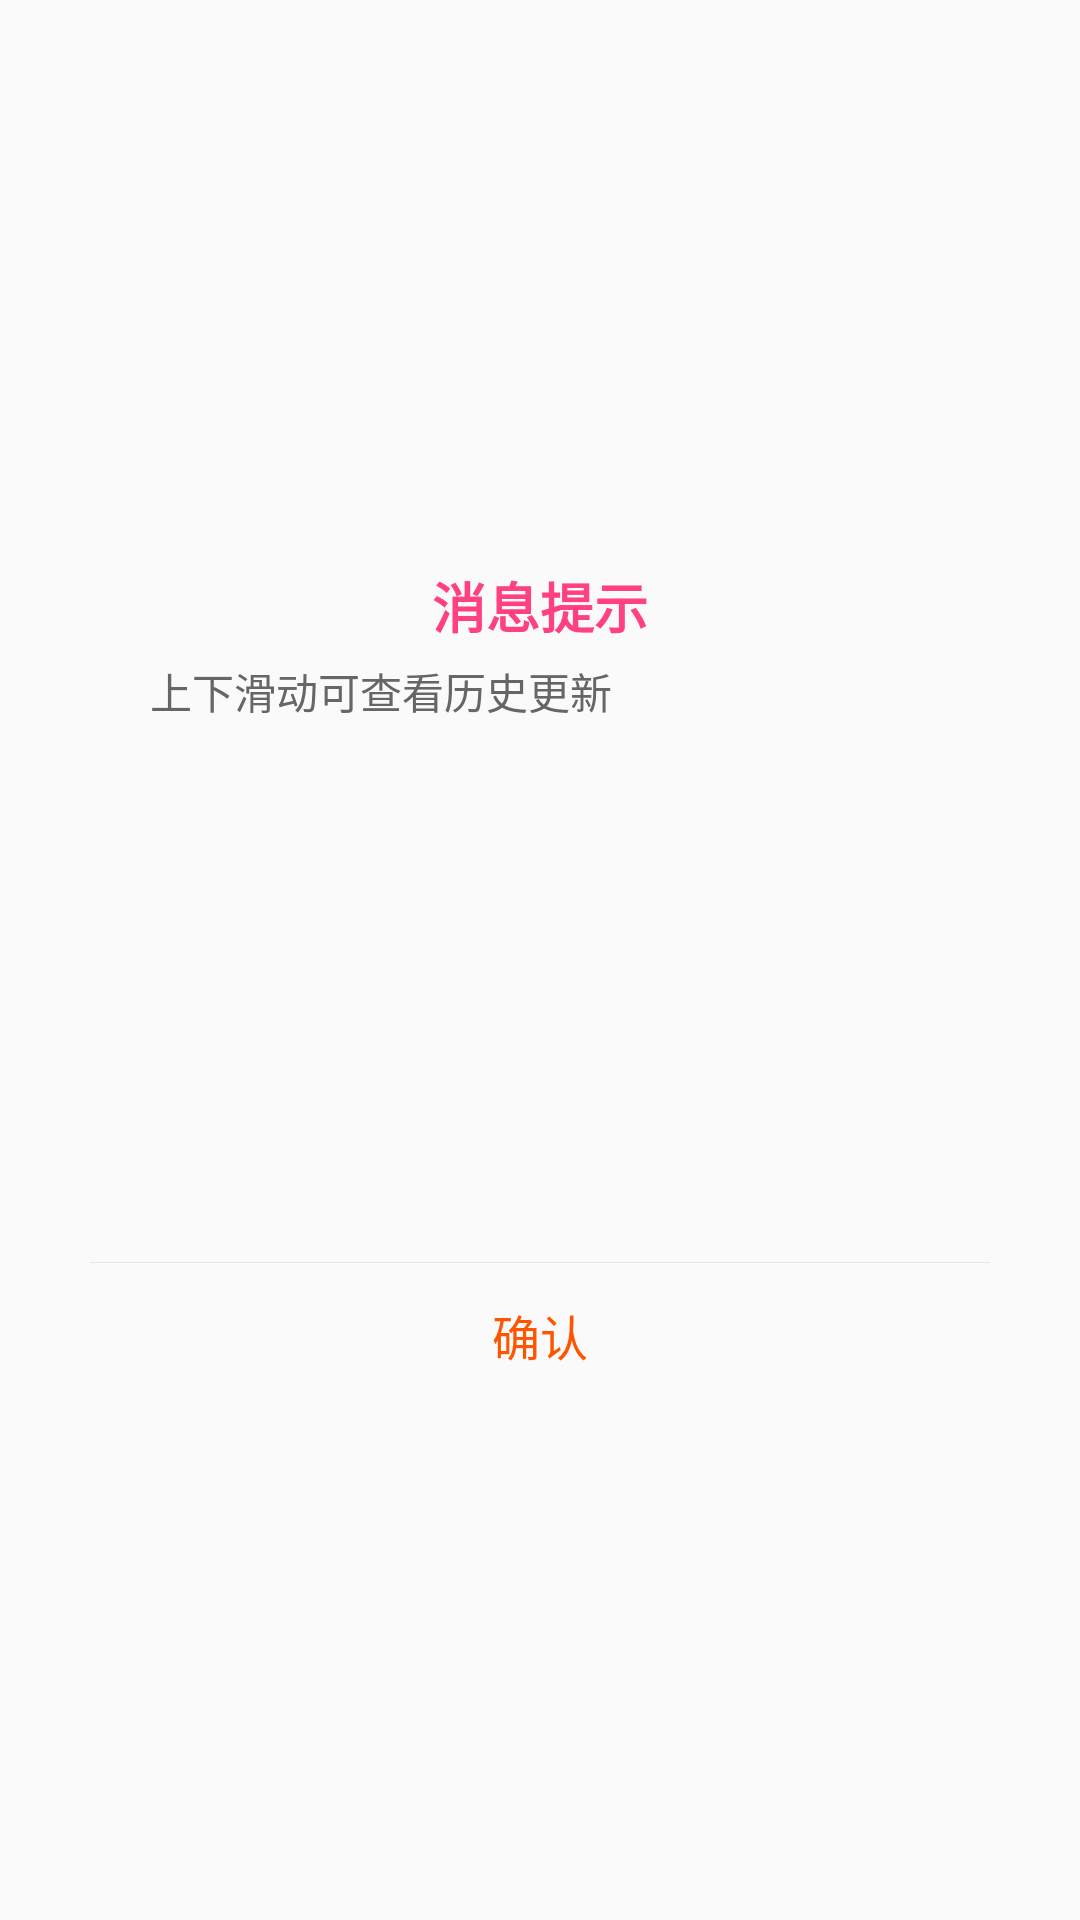

Write the Android layout XML for this screen, with the resource values it uses.
<!-- AndroidManifest.xml: application theme AppTheme -->
<!-- res/layout/custom_dialog_layout.xml -->
<RelativeLayout
    xmlns:android="http://schemas.android.com/apk/res/android"
    android:layout_width="match_parent"
    android:layout_height="match_parent"
    android:background="@android:color/transparent">

    <LinearLayout
        android:layout_width="300dp"
        android:layout_height="wrap_content"
        android:layout_centerInParent="true"
        android:background="@drawable/custom_dialog_bg"
        android:orientation="vertical">

        <TextView
            android:id="@+id/title"
            android:layout_width="wrap_content"
            android:layout_height="wrap_content"
            android:layout_gravity="center"
            android:layout_marginTop="18dp"
            android:textSize="18sp"
            android:gravity="center"
            android:textStyle="bold"
            android:text="消息提示"
            android:textColor="@color/colorAccent"/>

        <TextView
            android:layout_width="match_parent"
            android:layout_height="wrap_content"
            android:textSize="14sp"
            android:text="上下滑动可查看历史更新"
            android:layout_marginTop="5sp"
            android:layout_marginLeft="20dp"
            android:textColor="@color/font_color"/>

        <ScrollView
            android:layout_width="match_parent"
            android:layout_height="160dp"
            android:layout_marginTop="5dp">
            <TextView
                android:id="@+id/message"
                android:layout_width="match_parent"
                android:layout_height="wrap_content"
                android:layout_marginLeft="20dp"
                android:layout_marginRight="20dp"
                android:paddingTop="5dp"
                android:paddingBottom="5dp"
                android:textColor="@color/black"
                android:textSize="14sp"
                android:text=""/>
        </ScrollView>

        <View
            android:layout_width="match_parent"
            android:layout_height="1px"
            android:layout_marginTop="15dp"
            android:background="@color/line" />

        <LinearLayout
            android:layout_width="match_parent"
            android:layout_height="48dp"
            android:orientation="horizontal">


            <Button
                android:id="@+id/yes"
                android:layout_width="0dp"
                android:layout_height="match_parent"
                android:layout_weight="1"
                android:background="@null"
                android:layout_gravity="center"
                android:singleLine="true"
                android:text="确认"
                android:textColor="@color/orange"
                android:textSize="16sp"/>

        </LinearLayout>

    </LinearLayout>

</RelativeLayout>
<!-- resources referenced by this layout -->
<resources>
  <color name="black">#000000</color>
  <color name="colorAccent">#FF4081</color>
  <color name="font_color">#666666</color>
  <color name="line">#e6e6e6</color>
  <color name="orange">#FF5500</color>
  <style name="AppTheme" parent="Theme.AppCompat.Light.NoActionBar">
          
          <item name="colorPrimary">@color/colorPrimary</item>
          <item name="colorPrimaryDark">@color/colorPrimaryDark</item>
          <item name="colorAccent">@color/colorAccent</item>
          <item name="windowActionBar">false</item>
          <item name="windowNoTitle">true</item>
          
      </style>
  <color name="colorPrimary">#e9e9e9</color>
  <color name="colorPrimaryDark">#44b0fd</color>
</resources>
